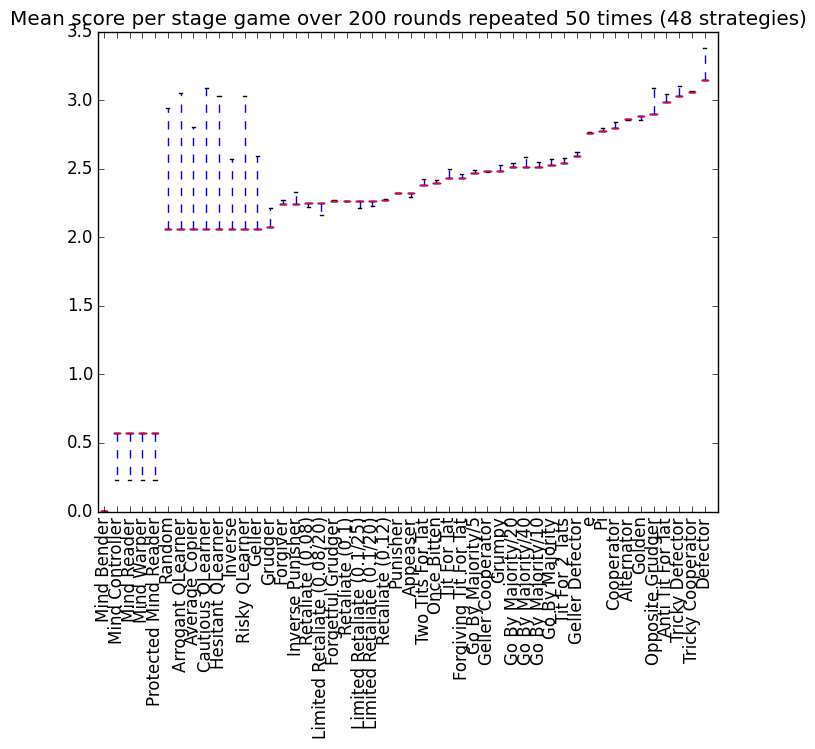

Source data for this figure (header and first rows):
Mind Bender, Mind Controller, Mind Reader, Mind Warper, Protected Mind Reader, Random, Arrogant QLearner, Average Copier, Cautious QLearner, Hesitant QLearner, Inverse, Risky QLearner, Geller, Grudger, Forgiver, Inverse Punisher, Retaliate (0.08), Limited Retaliate (0.08/20), Forgetful Grudger, Retaliate (0.1), Limited Retaliate (0.1/25), Limited Retaliate (0.1/20), Retaliate (0.12), Punisher
32, 2200, 2200, 2200, 2200, 27692, 28666, 26378, 29002, 28470, 24152, 28460, 24385, 20807, 21384, 21921, 20888, 20350, 21349, 21261, 20822, 20958, 21408, 21844
24, 5400, 5400, 5400, 5400, 19400, 19400, 19400, 19400, 19400, 19400, 19400, 19400, 19483, 21069, 21087, 21120, 21143, 21257, 21257, 21264, 21266, 21331, 21838
24, 5400, 5400, 5400, 5400, 19400, 19400, 19400, 19400, 19400, 19400, 19400, 19400, 19483, 21069, 21087, 21120, 21143, 21257, 21257, 21264, 21266, 21331, 21838
24, 5400, 5400, 5400, 5400, 19400, 19400, 19400, 19400, 19400, 19400, 19400, 19400, 19483, 21069, 21087, 21120, 21143, 21257, 21257, 21264, 21266, 21331, 21838
24, 5400, 5400, 5400, 5400, 19400, 19400, 19400, 19400, 19400, 19400, 19400, 19400, 19483, 21069, 21087, 21120, 21143, 21257, 21257, 21264, 21266, 21331, 21838
24, 5400, 5400, 5400, 5400, 19400, 19400, 19400, 19400, 19400, 19400, 19400, 19400, 19483, 21069, 21087, 21120, 21143, 21257, 21257, 21264, 21266, 21331, 21838
24, 5400, 5400, 5400, 5400, 19400, 19400, 19400, 19400, 19400, 19400, 19400, 19400, 19483, 21069, 21087, 21120, 21143, 21257, 21257, 21264, 21266, 21331, 21838
24, 5400, 5400, 5400, 5400, 19400, 19400, 19400, 19400, 19400, 19400, 19400, 19400, 19483, 21069, 21087, 21120, 21143, 21257, 21257, 21264, 21266, 21331, 21838
24, 5400, 5400, 5400, 5400, 19400, 19400, 19400, 19400, 19400, 19400, 19400, 19400, 19483, 21069, 21087, 21120, 21143, 21257, 21257, 21264, 21266, 21331, 21838
24, 5400, 5400, 5400, 5400, 19400, 19400, 19400, 19400, 19400, 19400, 19400, 19400, 19483, 21069, 21087, 21120, 21143, 21257, 21257, 21264, 21266, 21331, 21838
24, 5400, 5400, 5400, 5400, 19400, 19400, 19400, 19400, 19400, 19400, 19400, 19400, 19483, 21069, 21087, 21120, 21143, 21257, 21257, 21264, 21266, 21331, 21838
24, 5400, 5400, 5400, 5400, 19400, 19400, 19400, 19400, 19400, 19400, 19400, 19400, 19483, 21069, 21087, 21120, 21143, 21257, 21257, 21264, 21266, 21331, 21838
24, 5400, 5400, 5400, 5400, 19400, 19400, 19400, 19400, 19400, 19400, 19400, 19400, 19483, 21069, 21087, 21120, 21143, 21257, 21257, 21264, 21266, 21331, 21838
24, 5400, 5400, 5400, 5400, 19400, 19400, 19400, 19400, 19400, 19400, 19400, 19400, 19483, 21069, 21087, 21120, 21143, 21257, 21257, 21264, 21266, 21331, 21838
24, 5400, 5400, 5400, 5400, 19400, 19400, 19400, 19400, 19400, 19400, 19400, 19400, 19483, 21069, 21087, 21120, 21143, 21257, 21257, 21264, 21266, 21331, 21838
24, 5400, 5400, 5400, 5400, 19400, 19400, 19400, 19400, 19400, 19400, 19400, 19400, 19483, 21069, 21087, 21120, 21143, 21257, 21257, 21264, 21266, 21331, 21838
24, 5400, 5400, 5400, 5400, 19400, 19400, 19400, 19400, 19400, 19400, 19400, 19400, 19483, 21069, 21087, 21120, 21143, 21257, 21257, 21264, 21266, 21331, 21838
24, 5400, 5400, 5400, 5400, 19400, 19400, 19400, 19400, 19400, 19400, 19400, 19400, 19483, 21069, 21087, 21120, 21143, 21257, 21257, 21264, 21266, 21331, 21838
24, 5400, 5400, 5400, 5400, 19400, 19400, 19400, 19400, 19400, 19400, 19400, 19400, 19483, 21069, 21087, 21120, 21143, 21257, 21257, 21264, 21266, 21331, 21838
24, 5400, 5400, 5400, 5400, 19400, 19400, 19400, 19400, 19400, 19400, 19400, 19400, 19483, 21069, 21087, 21120, 21143, 21257, 21257, 21264, 21266, 21331, 21838
24, 5400, 5400, 5400, 5400, 19400, 19400, 19400, 19400, 19400, 19400, 19400, 19400, 19483, 21069, 21087, 21120, 21143, 21257, 21257, 21264, 21266, 21331, 21838
24, 5400, 5400, 5400, 5400, 19400, 19400, 19400, 19400, 19400, 19400, 19400, 19400, 19483, 21069, 21087, 21120, 21143, 21257, 21257, 21264, 21266, 21331, 21838
24, 5400, 5400, 5400, 5400, 19400, 19400, 19400, 19400, 19400, 19400, 19400, 19400, 19483, 21069, 21087, 21120, 21143, 21257, 21257, 21264, 21266, 21331, 21838
24, 5400, 5400, 5400, 5400, 19400, 19400, 19400, 19400, 19400, 19400, 19400, 19400, 19483, 21069, 21087, 21120, 21143, 21257, 21257, 21264, 21266, 21331, 21838
24, 5400, 5400, 5400, 5400, 19400, 19400, 19400, 19400, 19400, 19400, 19400, 19400, 19483, 21069, 21087, 21120, 21143, 21257, 21257, 21264, 21266, 21331, 21838
24, 5400, 5400, 5400, 5400, 19400, 19400, 19400, 19400, 19400, 19400, 19400, 19400, 19483, 21069, 21087, 21120, 21143, 21257, 21257, 21264, 21266, 21331, 21838
24, 5400, 5400, 5400, 5400, 19400, 19400, 19400, 19400, 19400, 19400, 19400, 19400, 19483, 21069, 21087, 21120, 21143, 21257, 21257, 21264, 21266, 21331, 21838
24, 5400, 5400, 5400, 5400, 19400, 19400, 19400, 19400, 19400, 19400, 19400, 19400, 19483, 21069, 21087, 21120, 21143, 21257, 21257, 21264, 21266, 21331, 21838
24, 5400, 5400, 5400, 5400, 19400, 19400, 19400, 19400, 19400, 19400, 19400, 19400, 19483, 21069, 21087, 21120, 21143, 21257, 21257, 21264, 21266, 21331, 21838
24, 5400, 5400, 5400, 5400, 19400, 19400, 19400, 19400, 19400, 19400, 19400, 19400, 19483, 21069, 21087, 21120, 21143, 21257, 21257, 21264, 21266, 21331, 21838
24, 5400, 5400, 5400, 5400, 19400, 19400, 19400, 19400, 19400, 19400, 19400, 19400, 19483, 21069, 21087, 21120, 21143, 21257, 21257, 21264, 21266, 21331, 21838
24, 5400, 5400, 5400, 5400, 19400, 19400, 19400, 19400, 19400, 19400, 19400, 19400, 19483, 21069, 21087, 21120, 21143, 21257, 21257, 21264, 21266, 21331, 21838
24, 5400, 5400, 5400, 5400, 19400, 19400, 19400, 19400, 19400, 19400, 19400, 19400, 19483, 21069, 21087, 21120, 21143, 21257, 21257, 21264, 21266, 21331, 21838
24, 5400, 5400, 5400, 5400, 19400, 19400, 19400, 19400, 19400, 19400, 19400, 19400, 19483, 21069, 21087, 21120, 21143, 21257, 21257, 21264, 21266, 21331, 21838
24, 5400, 5400, 5400, 5400, 19400, 19400, 19400, 19400, 19400, 19400, 19400, 19400, 19483, 21069, 21087, 21120, 21143, 21257, 21257, 21264, 21266, 21331, 21838
24, 5400, 5400, 5400, 5400, 19400, 19400, 19400, 19400, 19400, 19400, 19400, 19400, 19483, 21069, 21087, 21120, 21143, 21257, 21257, 21264, 21266, 21331, 21838
24, 5400, 5400, 5400, 5400, 19400, 19400, 19400, 19400, 19400, 19400, 19400, 19400, 19483, 21069, 21087, 21120, 21143, 21257, 21257, 21264, 21266, 21331, 21838
24, 5400, 5400, 5400, 5400, 19400, 19400, 19400, 19400, 19400, 19400, 19400, 19400, 19483, 21069, 21087, 21120, 21143, 21257, 21257, 21264, 21266, 21331, 21838
24, 5400, 5400, 5400, 5400, 19400, 19400, 19400, 19400, 19400, 19400, 19400, 19400, 19483, 21069, 21087, 21120, 21143, 21257, 21257, 21264, 21266, 21331, 21838
24, 5400, 5400, 5400, 5400, 19400, 19400, 19400, 19400, 19400, 19400, 19400, 19400, 19483, 21069, 21087, 21120, 21143, 21257, 21257, 21264, 21266, 21331, 21838
24, 5400, 5400, 5400, 5400, 19400, 19400, 19400, 19400, 19400, 19400, 19400, 19400, 19483, 21069, 21087, 21120, 21143, 21257, 21257, 21264, 21266, 21331, 21838
24, 5400, 5400, 5400, 5400, 19400, 19400, 19400, 19400, 19400, 19400, 19400, 19400, 19483, 21069, 21087, 21120, 21143, 21257, 21257, 21264, 21266, 21331, 21838
24, 5400, 5400, 5400, 5400, 19400, 19400, 19400, 19400, 19400, 19400, 19400, 19400, 19483, 21069, 21087, 21120, 21143, 21257, 21257, 21264, 21266, 21331, 21838
24, 5400, 5400, 5400, 5400, 19400, 19400, 19400, 19400, 19400, 19400, 19400, 19400, 19483, 21069, 21087, 21120, 21143, 21257, 21257, 21264, 21266, 21331, 21838
24, 5400, 5400, 5400, 5400, 19400, 19400, 19400, 19400, 19400, 19400, 19400, 19400, 19483, 21069, 21087, 21120, 21143, 21257, 21257, 21264, 21266, 21331, 21838
24, 5400, 5400, 5400, 5400, 19400, 19400, 19400, 19400, 19400, 19400, 19400, 19400, 19483, 21069, 21087, 21120, 21143, 21257, 21257, 21264, 21266, 21331, 21838
24, 5400, 5400, 5400, 5400, 19400, 19400, 19400, 19400, 19400, 19400, 19400, 19400, 19483, 21069, 21087, 21120, 21143, 21257, 21257, 21264, 21266, 21331, 21838
24, 5400, 5400, 5400, 5400, 19400, 19400, 19400, 19400, 19400, 19400, 19400, 19400, 19483, 21069, 21087, 21120, 21143, 21257, 21257, 21264, 21266, 21331, 21838
24, 5400, 5400, 5400, 5400, 19400, 19400, 19400, 19400, 19400, 19400, 19400, 19400, 19483, 21069, 21087, 21120, 21143, 21257, 21257, 21264, 21266, 21331, 21838
24, 5400, 5400, 5400, 5400, 19400, 19400, 19400, 19400, 19400, 19400, 19400, 19400, 19483, 21069, 21087, 21120, 21143, 21257, 21257, 21264, 21266, 21331, 21838
